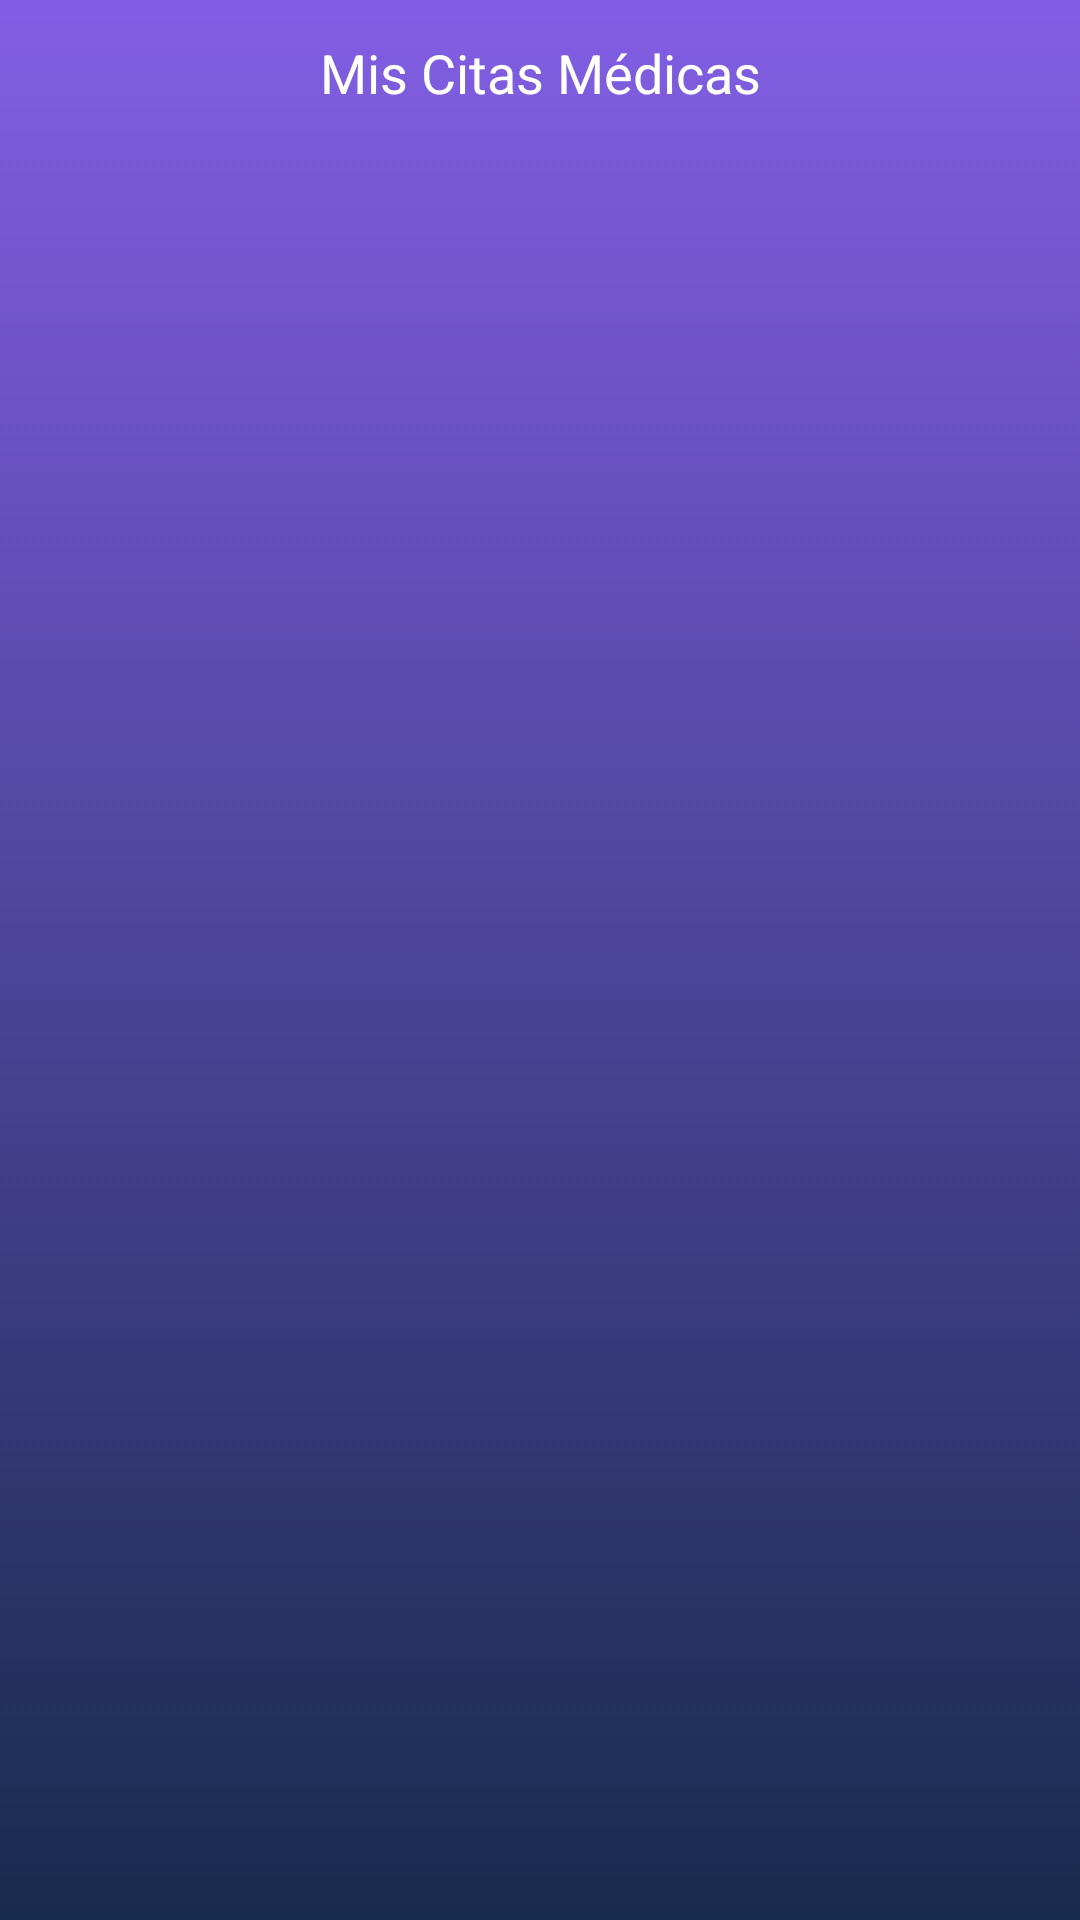

Reconstruct the res/layout file that produces this screen, plus the resources it refers to.
<!-- AndroidManifest.xml: application theme AppTheme -->
<!-- res/layout/activity_appointments.xml -->
<?xml version="1.0" encoding="utf-8"?>
<LinearLayout xmlns:app="http://schemas.android.com/apk/res-auto"
    xmlns:tools="http://schemas.android.com/tools"
    xmlns:android="http://schemas.android.com/apk/res/android"
    android:layout_width="match_parent"
    android:layout_height="match_parent"
    android:orientation="vertical"
    android:background="@drawable/bg_gradient"
    tools:context=".ui.AppointmentsActivity">

    <TextView
        android:layout_marginTop="12dp"
        android:layout_width="match_parent"
        android:layout_height="wrap_content"
        android:text="@string/label_my_appointments"
        android:gravity="center_horizontal"
        android:textColor="@color/white"
        style="@style/TextAppearance.AppCompat.Medium"/>

    <androidx.recyclerview.widget.RecyclerView
        android:id="@+id/rvAppointments"
        tools:listitem="@layout/item_appointment"
        android:padding="6dp"
        android:layout_width="match_parent"
        android:layout_height="wrap_content">



    </androidx.recyclerview.widget.RecyclerView>


</LinearLayout>
<!-- res/layout/item_appointment.xml (included above) -->
<?xml version="1.0" encoding="utf-8"?>
<androidx.cardview.widget.CardView
    xmlns:android="http://schemas.android.com/apk/res/android"
    xmlns:tools="http://schemas.android.com/tools"
    android:layout_width="match_parent"
    android:layout_height="wrap_content"
    android:orientation="vertical"
    android:gravity="center"
    android:padding="16dp"
    xmlns:app="http://schemas.android.com/apk/res-auto"
    app:cardUseCompatPadding="true"
    app:cardElevation="4dp"
    app:cardCornerRadius="3dp"
    tools:context=".ui.MenuActivity">

    <LinearLayout
        android:orientation="vertical"
        android:padding="6dp"
        android:layout_width="match_parent"
        android:layout_height="wrap_content">

        <TextView
            android:layout_width="match_parent"
            android:layout_height="wrap_content"
            android:id="@+id/tvAppointmentId"
            tools:text="Cita Medica #7" />
        <TextView
            android:layout_width="match_parent"
            android:layout_height="wrap_content"
            android:gravity="center_horizontal"
            style="@style/TextAppearance.AppCompat.Medium"
            android:id="@+id/tvDoctorName"
            tools:text="Medico Test"/>
        <TextView
            android:layout_width="match_parent"
            android:layout_height="wrap_content"
            android:gravity="center_horizontal"
            android:id="@+id/tvScheduledDate"
            tools:text="Atencion el dia 12/12/2020"/>
        <TextView
            android:layout_width="match_parent"
            android:layout_height="wrap_content"
            android:gravity="center_horizontal"
            android:id="@+id/tvScheduledTime"
            tools:text="A las 3:00 PM"/>



    </LinearLayout>

</androidx.cardview.widget.CardView>
<!-- resources referenced by this layout -->
<resources>
  <color name="white">#FFFFFFFF</color>
  <!-- drawable bg_gradient (drawable) -->
  <?xml version="1.0" encoding="utf-8"?>
  <selector xmlns:android="http://schemas.android.com/apk/res/android">
      <item>
          <shape>
              <gradient
                  android:angle="90"
                  android:startColor="@color/colorPrimaryDark"
                  android:endColor="@color/colorPrimary"
                  android:type="linear"/>
          </shape>
      </item>
  </selector>
  <string name="label_my_appointments">Mis Citas Médicas</string>
  <style name="AppTheme" parent="Theme.AppCompat.Light.DarkActionBar">
          
          <item name="colorPrimary">@color/colorPrimary</item>
          <item name="colorPrimaryDark">@color/colorPrimaryDark</item>
          <item name="colorAccent">@color/colorAccent</item>
      </style>
  <color name="colorPrimaryDark">#172b4d</color>
  <color name="colorPrimary">#825ee4</color>
  <color name="colorAccent">#5e72e4</color>
</resources>
